Run: headless pygame with SDL's dummy video driver; simulated clock (each Clock.tick advances the game by its frame time, no real sleeping); random seed 0; keys injected as events and as key.get_pressed() state; no mouse input.
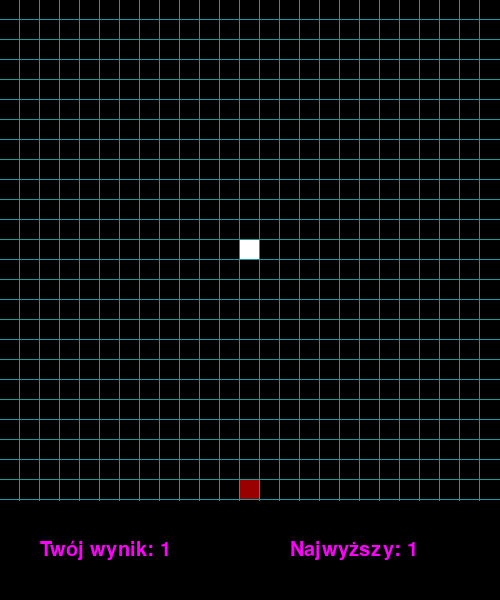
Frame 1 of 4 · flips 1–60 · no input
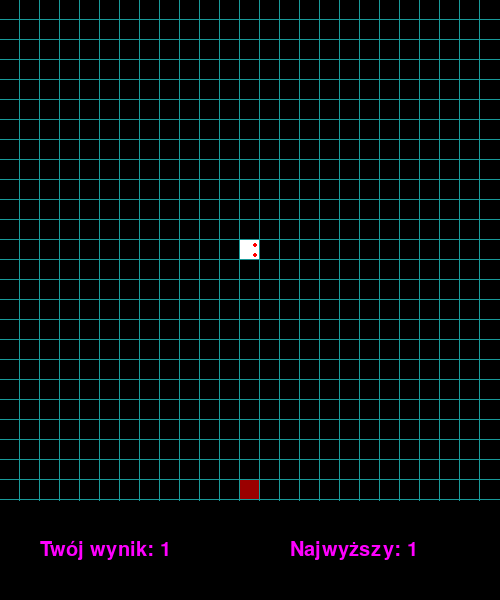
Frame 2 of 4 · flips 61–180 · tapped SPACE, RETURN · held RIGHT (→), D
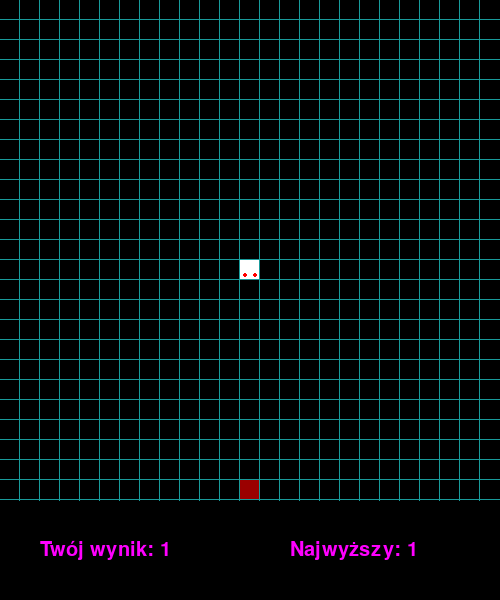
Frame 3 of 4 · flips 181–300 · held DOWN (↓), S
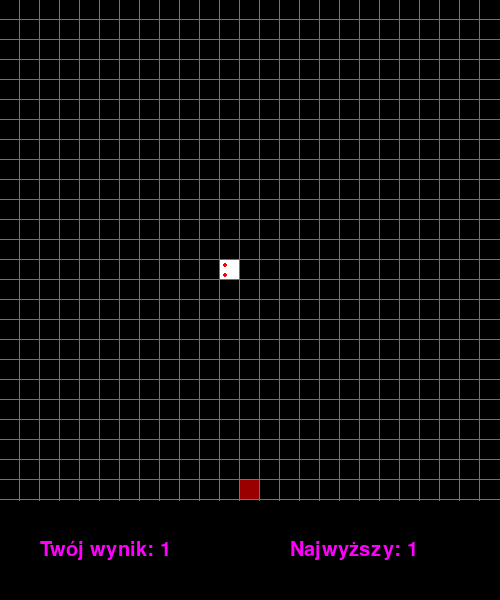
Frame 4 of 4 · flips 301–420 · held LEFT (←), A, UP (↑), W

The pygame program that drew these frames:

import pygame
import random

pygame.init()

screen = pygame.display.set_mode([500,600])
screenSize = [500,600]

def draw_text(text, font, text_col, x, y):
    img = font.render(text, True, text_col)
    screen.blit(img, (x, y))

class Snake(pygame.sprite.Sprite):

    def __init__(self, x, y):
        super(Snake, self).__init__()
        self.square = pygame.Surface((20,20))
        self.square.fill((255,255,255))
        self.rect = self.square.get_rect()
        self.rect.x = x
        self.rect.y = y
        self.turn = 0
        self.cooldown = 500
        self.lenght = 1
        self.body = []
        self.body.append((self.rect.x, self.rect.y))
        self.highscore = 1

    def death(self):
        if self.highscore < self.lenght:
            self.highscore = self.lenght
        self.lenght = 1
        self.rect.x = 240
        self.rect.y = 240
        self.turn = 0
        self.body = []
        self.body = [(240,240)]

    def update(self):

        for i in range(self.lenght):
            screen.blit(self.square, self.body[i])

        key = pygame.key.get_pressed()
        self.cooldown -= 2
        if self.cooldown <= 0:
            if self.turn == "e":
                if self.rect.right > screenSize[0]:  # przechodzenie przez prawa sciane
                    self.rect.x -= 520
                self.body.insert(0, (self.rect.x + 20, self.rect.y))
                self.rect.x += 20
                if len(self.body) > self.lenght:
                    self.body.pop()
                self.cooldown = 250
                if (self.rect.x, self.rect.y) in mainSnake.body[1:]:
                    Snake.death(self)
            if self.turn == "w":
                if self.rect.left < 0:  # lewo
                    self.rect.x += 520
                self.body.insert(0, (self.rect.x - 20, self.rect.y))
                self.rect.x -= 20
                if len(self.body) > self.lenght:
                    self.body.pop()
                self.cooldown = 250
                if (self.rect.x, self.rect.y) in mainSnake.body[1:]:
                    Snake.death(self)
            if self.turn == "s":
                if self.rect.bottom > screenSize[1] - 120:  # dol
                    self.rect.y -= 520
                self.body.insert(0, (self.rect.x, self.rect.y + 20))
                self.rect.y += 20
                if len(self.body) > self.lenght:
                    self.body.pop()
                self.cooldown = 250
                if (self.rect.x, self.rect.y) in mainSnake.body[1:]:
                    Snake.death(self)
            if self.turn == "n":
                if self.rect.top < 0:  # gora
                    self.rect.y += 520
                    print("gora")
                self.body.insert(0, (self.rect.x, self.rect.y - 20))
                self.rect.y -= 20
                if len(self.body) > self.lenght:
                    self.body.pop()
                self.cooldown = 250
                if (self.rect.x, self.rect.y) in mainSnake.body[1:]:
                    Snake.death(self)

        if key[pygame.K_UP] and self.turn != "s":
            self.turn = "n"
        if key[pygame.K_DOWN] and self.turn != "n":
            self.turn = "s"
        if key[pygame.K_LEFT] and self.turn != "e":
            self.turn = "w"
        if key[pygame.K_RIGHT] and self.turn != "w":
            self.turn = "e"

        # if key[pygame.K_UP] and self.turn == "n":
        #     self.cooldown -= 4
        # if key[pygame.K_DOWN] and self.turn == "s":
        #     self.cooldown -= 4
        # if key[pygame.K_LEFT] and self.turn == "w":
        #     self.cooldown -= 4
        # if key[pygame.K_RIGHT] and self.turn == "e":
        #     self.cooldown -= 4


        # Jak chcesz zrobic przyspieszenie tylko na klawisze strzałek to odkomentuj góre i zakomentuj to na dole:

        if key[pygame.K_SPACE]:
            self.cooldown -= 4



        # if self.rect.right > screenSize[0] or self.rect.left < 0 or self.rect.bottom > screenSize[1] - 100 or self.rect.top < 0:
        #     Snake.death(self)
        # śmierc snejka gdy dotknie ściany /\




        #oczy węża \/
        if self.turn == "e":
            pygame.draw.circle(screen, (255,0,0), (self.rect.x + 15, self.rect.y + 5), 2)
            pygame.draw.circle(screen, (255,0,0), (self.rect.x + 15, self.rect.y + 15), 2)
        if self.turn == "w":
            pygame.draw.circle(screen, (255,0,0), (self.rect.x + 5, self.rect.y + 5), 2)
            pygame.draw.circle(screen, (255,0,0), (self.rect.x + 5, self.rect.y + 15), 2)
        if self.turn == "n":
            pygame.draw.circle(screen, (255,0,0), (self.rect.x + 5, self.rect.y + 5), 2)
            pygame.draw.circle(screen, (255,0,0), (self.rect.x + 15, self.rect.y + 5), 2)
        if self.turn == "s":
            pygame.draw.circle(screen, (255,0,0), (self.rect.x + 15, self.rect.y + 15), 2)
            pygame.draw.circle(screen, (255,0,0), (self.rect.x + 5, self.rect.y + 15), 2)

        # TO NA DOLE ZOSTALO WRZUCONE DO STEROWANIA
        # if self.rect.right > screenSize[0]: #przechodzenie przez prawa sciane
        # #     self.rect.x -= 480
        # #     print("prawo")
        #
        # if self.rect.left < 0:#lewo
        #     self.rect.x += 480
        #     print("lewo")
        #
        # if self.rect.bottom > screenSize[1] - 100:#dol
        #     self.rect.y -= 500
        #     print("dol")
        #
        # if self.rect.top < 0: #gora
        #     self.rect.y += 500
        #     print("gora")

class Food(pygame.sprite.Sprite):
    def __init__(self):
        random1 = random.randint(0, 24)
        random2 = random.randint(0, 24)
        super(Food, self).__init__()
        self.square = pygame.Surface((20,20))
        self.square.fill((155,0,0))
        self.rect = self.square.get_rect()
        self.rect.x = random1 * 20
        self.rect.y = random2 * 20
    def update(self):
        screen.blit(self.square, (self.rect.x, self.rect.y))
        if pygame.sprite.spritecollide(mainSnake, foodGroup, False):
            self.kill()
            mainSnake.lenght += 1
            mainSnake.body.append((mainSnake.rect.x, mainSnake.rect.y))
        if (self.rect.x, self.rect.y) in mainSnake.body:
            self.kill()

foodGroup = pygame.sprite.Group()
snakeGroup = pygame.sprite.Group()

mainSnake = Snake(240,240)

font = pygame.font.SysFont('Courier Regular', 30)

running = True
while running:

    screen.fill((0,0,0))
    for event in pygame.event.get():
        if event.type == pygame.QUIT:
            running = False
    if len(foodGroup) == 0:
        food = Food()
        foodGroup.add(food)

    mainSnake.update()
    food.update()

    draw_text(f"Twój wynik: {mainSnake.lenght}", font, (255,0,255), 40, 540)
    draw_text(f"Najwyższy: {mainSnake.highscore}", font, (255, 0, 255), 290, 540)

    for i in range(25):
        pygame.draw.line(screen, (25, 155, 155), (i * 20-1, 0), (i * 20-1, 500), 1)
    for i in range(26):
        pygame.draw.line(screen, (25, 155, 155), (0, i * 20-1), (500, i * 20-1), 1)

    pygame.display.flip()
pygame.quit()
